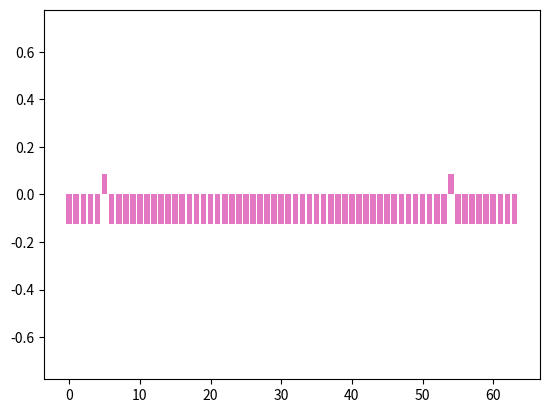

This figure's Python source:
import numpy as np
import matplotlib.pyplot as plt
import matplotlib.animation as animation

def default_grover_oracle(n, target_indices):
    """Creates an oracle matrix for Grover's algorithm.
    
    Args:
        n: Number of qubits.
        target_indices: List of indices of the target elements.
        
    Returns:
        A 2^n x 2^n oracle matrix.
    """
    N = 2 ** n
    oracle_matrix = np.identity(N)
    for target_index in target_indices:
        oracle_matrix[target_index, target_index] = -1
    return oracle_matrix

def diffusion_operator(n):
    """Creates the diffusion operator for Grover's algorithm.
    
    Args:
        n: Number of qubits.
        
    Returns:
        A 2^n x 2^n diffusion operator matrix.
    """
    N = 2 ** n
    mean_amplitude = 2.0 / N
    diffusion_matrix = np.full((N, N), mean_amplitude) - np.identity(N)
    return diffusion_matrix

def grover_algorithm(n, target_indices= [0], iterations=1, grover_oracle= None, show_states= False):
    """Simulates Grover's algorithm.
    
    Args:
        n: Number of qubits.
        target_indices: List of indices of the target elements.
        iterations: Number of iterations to perform.
        grover_oracle: should create a matrix 2^n x 2^n
    Returns:
        Final state vector.
    """
    N = 2 ** n
    # Initial state (equal superposition)
    state = np.full(N, 1/np.sqrt(N))
    
    # Oracle and diffusion operators
    if grover_oracle is None:
        oracle_matrix = default_grover_oracle(n, target_indices)

    diffusion_matrix = diffusion_operator(n)
    
    frames = []
    fig= plt.figure()

    # Grover's iteration
    for _ in range(iterations):
        if show_states:
            frames.append(plt.bar(np.arange(len(state)),state))
        state = np.dot(oracle_matrix, state)
        if show_states:
            frames.append(plt.bar(np.arange(len(state)),state)) 
        state = np.dot(diffusion_matrix, state)
    if show_states:
        frames.append(plt.bar(np.arange(len(state)),state))
        ani = animation.ArtistAnimation(fig,frames, interval=500,
                                repeat_delay=1000)
        ani.save('animations.gif', writer='pillow')
        plt.show()
    return state

def main():
    # Parameters
    n = 6  # Number of qubits
    target_index = [5,54]  # Index of the target element
    iterations = int(np.floor(np.pi / 4 * np.sqrt((2 ** n)/len(target_index))))  # Optimal number of iterations
    iterations = 8
    # Run Grover's algorithm
    final_state = grover_algorithm(n, target_index, iterations, show_states= True)
    
    # Print results
    print("Final state vector:")
    print(final_state)
    print("\nProbability distribution:")
    probabilities = np.abs(final_state) ** 2
    for i, prob in enumerate(probabilities):
        print(f"State |{i}>: {prob:.4f}")

if __name__ == "__main__":
    main()
